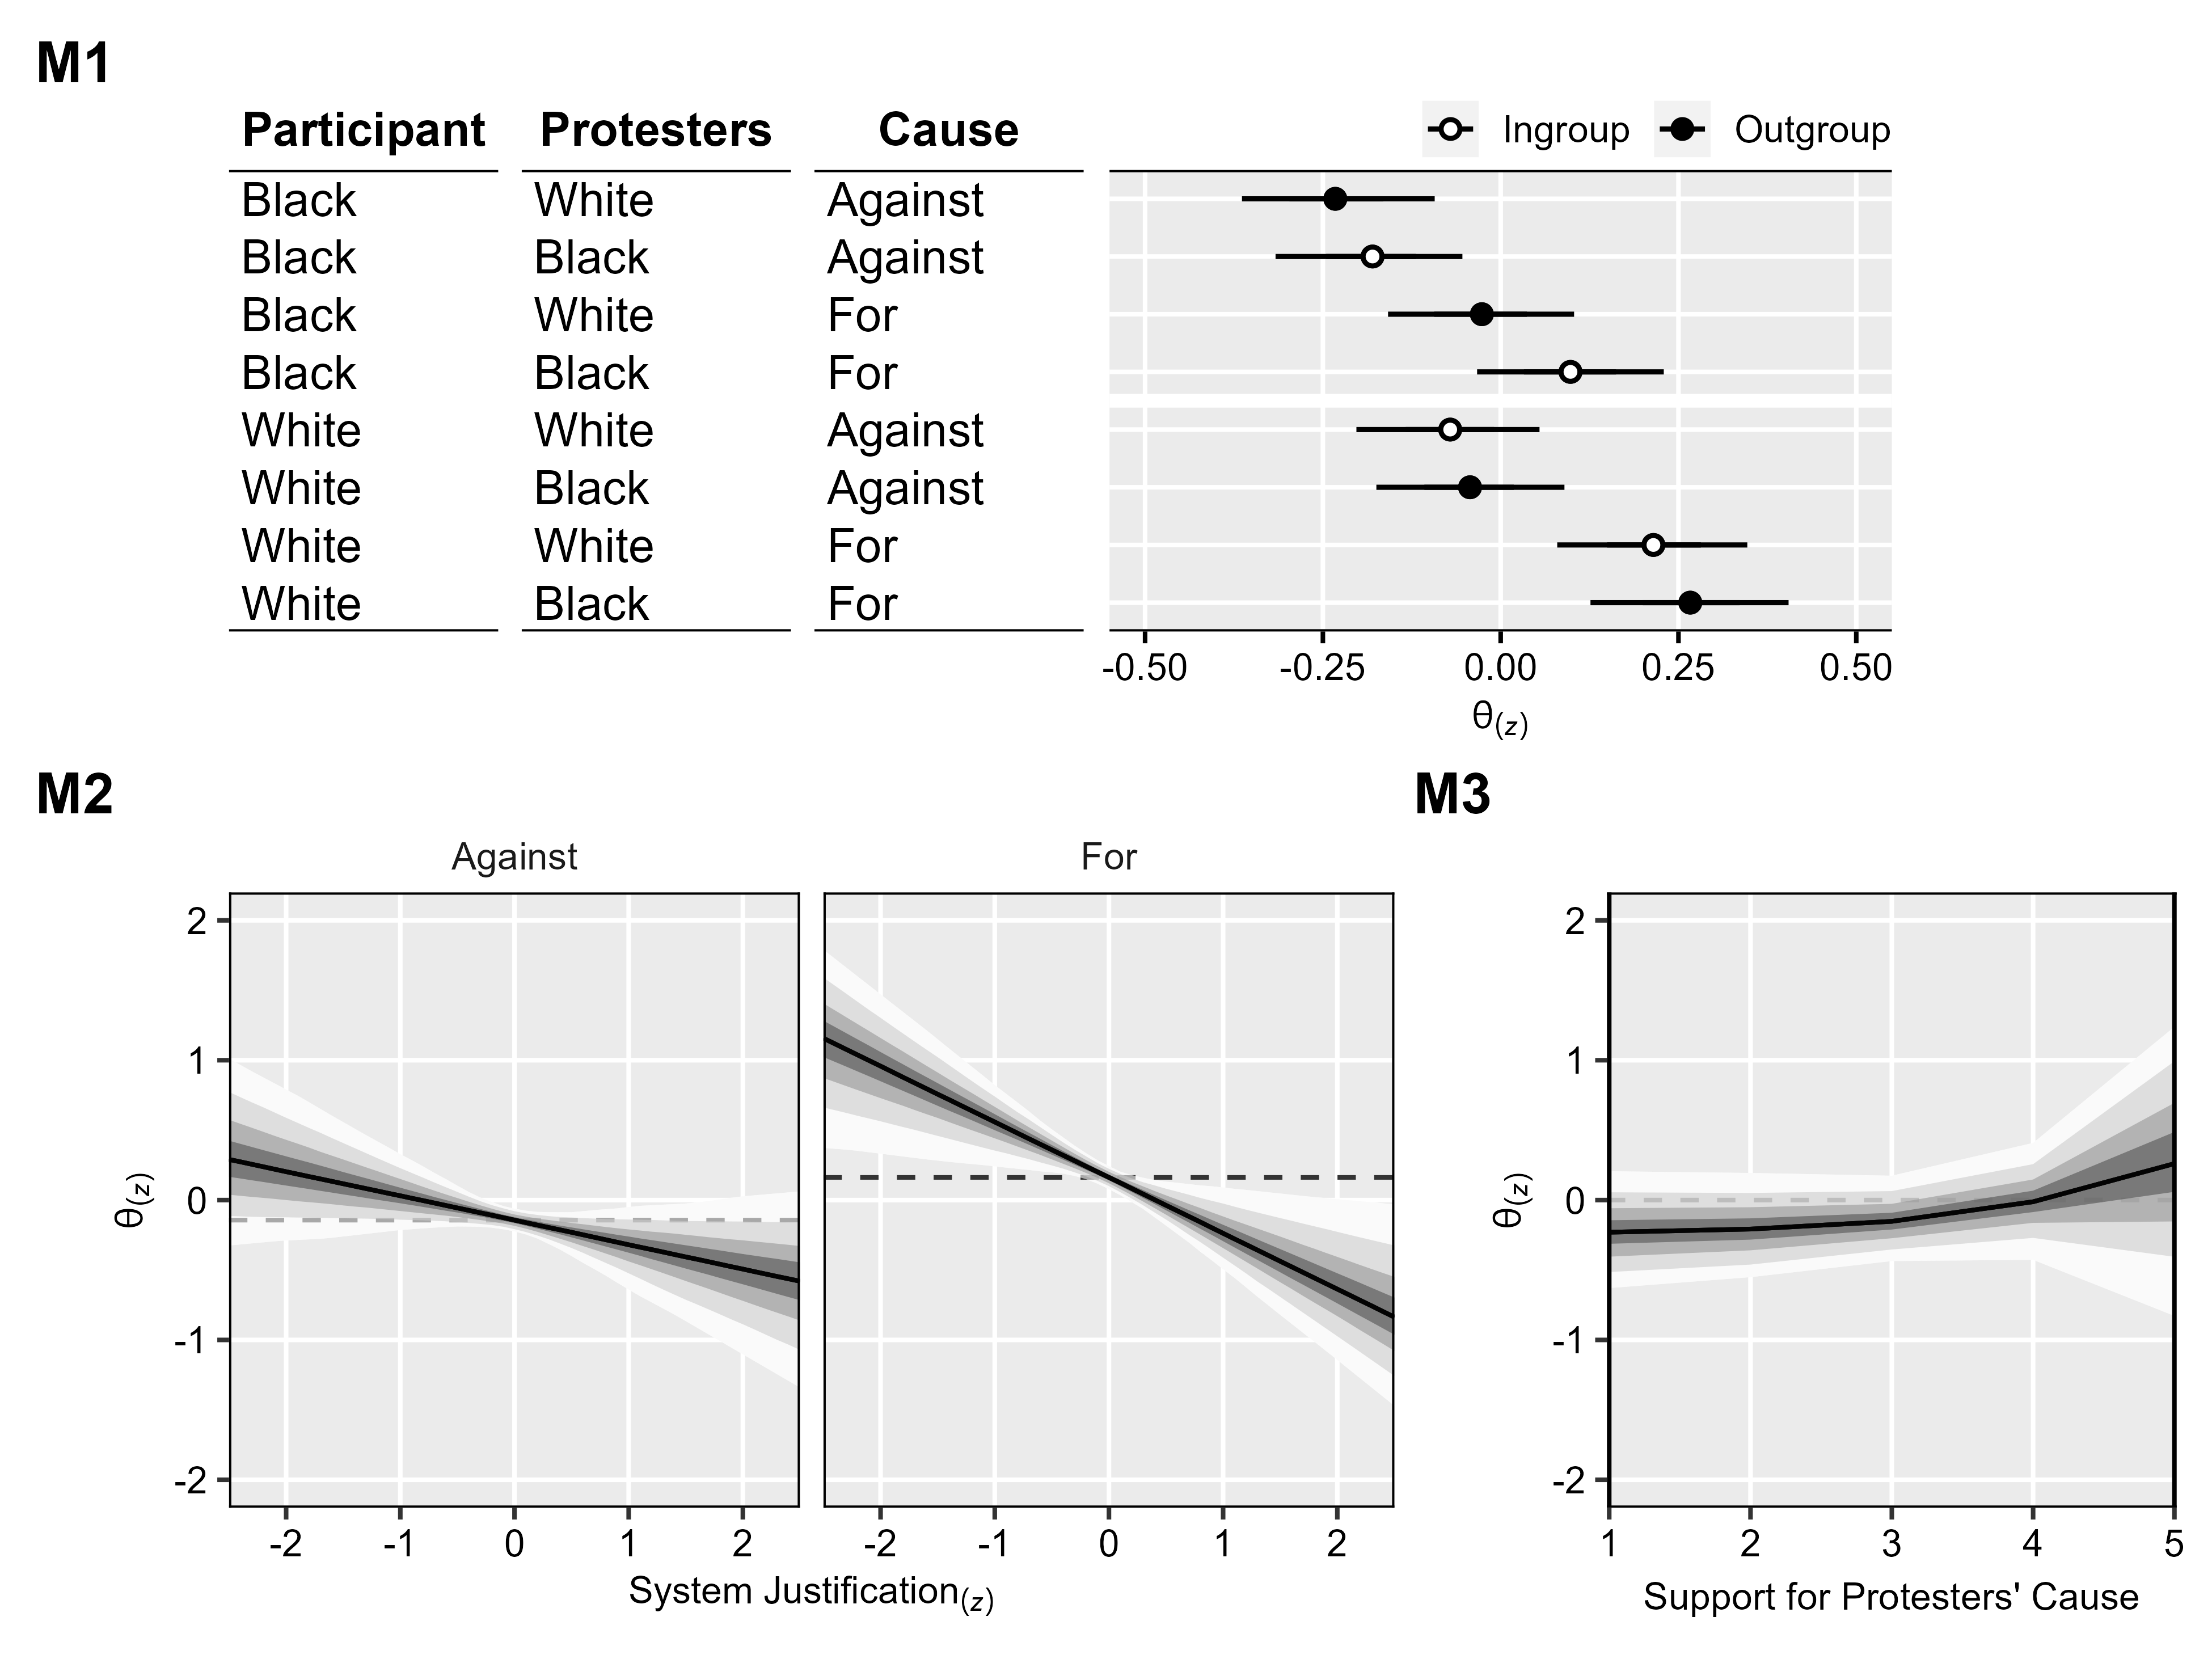

This figure's R source:
rm(list = ls())

# Notes -------------------------------------------------------------------


# Library -----------------------------------------------------------------

  # Install packages
  # install.packages("tidyverse")
  # install.packages("tidybayes")
  # install.packages("patchwork")
  # install.packages("cmdstanr", repos = c("https://mc-stan.org/r-packages/", getOption("repos")))
  # install.packages("posterior", repos = c("https://mc-stan.org/r-packages/", getOption("repos")))
  # install_cmdstan() 
  
  # Load packages
  library(tidyverse)
  library(patchwork)
  library(cmdstanr)
  library(posterior)
  library(tidybayes)
  
  # Functions
  inv_logit <- function(a) exp(a) / ( 1 + exp(a) )
  

# Prepare -----------------------------------------------------------------

  # Import data
  dl <- read_rds("Experiment 2/data/dl.rds")
  dw <- read_rds("Experiment 2/data/dw.rds")
  
  # Exclude participants
  # dl <- dl %>% filter(!exclude) %>% select(-exclude)
  # dw <- dw %>% filter(!exclude) %>% select(-exclude)
  
  # Calculate factor scores (system-justifying beliefs)
  source("Experiment 2/scripts/run_factor_analyses.R")
  
  # Code predictors
  dl <- dw %>%
    transmute(
      id,
      x_sjb = (sjb - mean(sjb))/sd(sjb),
      x_sup = case_when(
        protest == "for" ~ q5,
        protest == "against" ~ 6L - q5
      )
    ) %>% 
    left_join(dl, ., by = "id") %>% 
    mutate(
      ii = action,
      jj = as.integer(factor(id)),
      kk = case_when(
        observers == "Black" & protesters == "Black" & protest == "for"     ~ 1L, 
        observers == "Black" & protesters == "Black" & protest == "against" ~ 2L, 
        observers == "Black" & protesters == "White" & protest == "for"     ~ 3L, 
        observers == "Black" & protesters == "White" & protest == "against" ~ 4L, 
        observers == "White" & protesters == "Black" & protest == "for"     ~ 5L, 
        observers == "White" & protesters == "Black" & protest == "against" ~ 6L, 
        observers == "White" & protesters == "White" & protest == "for"     ~ 7L, 
        observers == "White" & protesters == "White" & protest == "against" ~ 8L
      ),
      y  = response
    ) %>% 
    mutate(
      order = case_when(
        observers == "Black" & protesters == "White" & protest == "against" ~ 1L, 
        observers == "Black" & protesters == "Black" & protest == "against" ~ 2L, 
        observers == "Black" & protesters == "White" & protest == "for"     ~ 3L, 
        observers == "Black" & protesters == "Black" & protest == "for"     ~ 4L, 
        observers == "White" & protesters == "White" & protest == "against" ~ 5L, 
        observers == "White" & protesters == "Black" & protest == "against" ~ 6L, 
        observers == "White" & protesters == "White" & protest == "for"     ~ 7L, 
        observers == "White" & protesters == "Black" & protest == "for"     ~ 8L, 
      )
    ) %>% 
    mutate(
      protest = recode_factor(protest, "for" = "For", "against" = "Against"),
    ) %>% 
    rename(Participant = observers, Protesters = protesters, Cause = protest)
  
  
# Predict -----------------------------------------------------------------

  # Import results
  m1_fit <- read_rds("Experiment 2/results/m1_fit_without_exclusions.rds")
  
  # Extract draws
  m1_ps <- m1_fit$draws() %>% as_draws_df()
  
  # Extract posterior draws
  m1_post_ii <- m1_ps %>% spread_draws(alpha[ii], beta[ii]) %>% ungroup()
  m1_post_jj <- m1_ps %>% spread_draws(theta[jj]) %>% ungroup()
  m1_post_kk <- m1_ps %>% spread_draws(delta[kk]) %>% ungroup()
  
  # Calculate effect sizes
  m1_post <- dl %>% 
    distinct(jj, kk) %>% 
    left_join(m1_post_kk, by = c("kk")) %>% 
    left_join(m1_post_jj, by = c("jj", ".draw", ".chain", ".iteration")) %>% 
    group_by(.draw) %>% 
    mutate(
      z = (delta - mean(theta + delta))/sd(theta + delta)
    ) %>% 
    ungroup() %>% 
    select(-jj, -theta) %>% 
    distinct() %>% 
    crossing(ii = 1:25) %>% 
    left_join(m1_post_ii, by = c(".draw", ".chain", ".iteration", "ii")) %>% 
    mutate(
      p = inv_logit(alpha * (0 + beta + delta))
    ) %>% 
    group_by(.draw, .chain, .iteration, kk) %>%
    summarize(
      z = unique(z),
      n = sum(p),
      p = mean(p)
    ) %>% 
    ungroup() %>% 
    right_join(
      dl %>% distinct(order, kk, Participant, Protesters, Cause), 
      by = "kk"
    )
    

# Figure 4a ---------------------------------------------------------------

  # Make table
  f_4a_t <- dl %>% 
    distinct(order, Participant, Protesters, Cause) %>% 
    pivot_longer(
      c(Participant, Protesters, Cause),
      names_to = "column",
      values_to = "text"
    ) %>% 
    mutate(
      column = factor(column, levels = c("Participant", "Protesters", "Cause"))
    ) %>% 
    ggplot(., aes(x = 0, y = order)) +
    geom_text(
      aes(label = text),
      size = 10/.pt,
      hjust = 0
    ) +
    geom_hline(yintercept = c(0.5, 8.5), size = 0.455) +
    scale_y_reverse(expand = c(0, 0)) +
    xlim(0, 1) +
    facet_grid(. ~ column) +
    theme_grey(base_size = 10) +
    theme(
      legend.position = "none",
      strip.background = element_blank(),
      strip.text.x = element_text(size = 10, colour = "black", face = "bold"),
      strip.text.y = element_blank(),
      axis.text.x = element_text(colour = NA),
      axis.ticks.x = element_line(colour = NA),
      axis.title.x = element_text(colour = NA),
      axis.text.y = element_blank(),
      axis.ticks.y = element_blank(),
      axis.title.y = element_blank(),
      panel.background = element_blank(),
      plot.margin = margin(2, 1, 2, 0),
      plot.tag = element_text(face = "bold")
    ) +
    labs(
      tag = "M1"
    )

  # Make plot
  f_4a_p <- m1_post %>% 
    mutate(ingroup = if_else(Participant == Protesters, "Ingroup", "Outgroup")) %>% 
    ggplot(., aes(x = z, y = fct_rev(factor(order)))) + 
    stat_pointinterval(
      aes(shape = ingroup),
      fill = "white",
      size = 0.455,
      point_size = 3*0.455
    ) +
    geom_hline(yintercept = c(0.5, 8.5), size = 0.455) +
    geom_hline(yintercept = c(4.5), size = 3*0.455, colour = "white") +
    scale_x_continuous(minor_breaks = NULL) +
    scale_y_discrete(expand = c(0, 0)) +
    scale_shape_manual(values = c("Ingroup" = 21, "Outgroup" = 19)) +
    coord_cartesian(xlim = c(-0.5, 0.5), ylim = c(0.5, 8.5)) +
    theme_grey(base_size = 10) +
    theme(
      axis.text.x = element_text(colour = "black"),
      axis.ticks.x = element_line(colour = "black"),
      axis.title.x = element_text(size = rel(0.8)),
      axis.text.y = element_blank(),
      axis.ticks.y = element_blank(),
      axis.title.y = element_blank(),
      # legend.position = c(0.975, 0.050),
      # legend.justification = c(1, 0),
      # legend.title = element_blank(),
      # legend.spacing = unit(0, "pt"),
      # legend.margin = margin(1, 5, 5, 5),
      # legend.key.size = unit(12, "pt"),
      legend.position = c(1, 1.150),
      legend.justification = c(1, 1),
      legend.direction = "horizontal",
      legend.title = element_blank(),
      legend.spacing = unit(0, "pt"),
      legend.margin = margin(0, 0, 0, 0),
      legend.key.size = unit(12, "pt"),
      plot.margin = margin(2, 0, 2, 2)
    ) +
    labs(
      x = expression(theta[(italic(z))])
    )
    

# Predict -----------------------------------------------------------------

  # Import results
  m2_fit <- read_rds("Experiment 2/results/m2_fit_without_exclusions.rds")
  
  # Extract draws
  m2_ps <- m2_fit$draws() %>% as_draws_df()
  
  # Extract posterior draws
  m2_post_ii <- m2_ps %>% spread_draws(alpha[ii], beta[ii]) %>% ungroup()
  m2_post_jj <- m2_ps %>% spread_draws(theta[jj]) %>% ungroup()
  m2_post_kk <- m2_ps %>% spread_draws(delta[kk], b_sjb_kk[kk]) %>% ungroup()

  # Make posterior predictions
  m2_post <- dl %>% 
    left_join(
      tibble(
        kk = 1:8,
        x_for = c(1L, 0L, 1L, 0L, 1L, 0L, 1L, 0L)
      ),
      by = "kk"
    ) %>% 
    distinct(kk, x_for) %>% 
    left_join(
      m2_post_kk,
      by = "kk"
    ) %>% 
    group_by(.chain, .iteration, .draw, x_for) %>% 
    summarize(delta = mean(delta)) %>% 
    ungroup() %>% 
    left_join(
      m2_ps %>% spread_draws(b_sjb_for, b_sjb_against),
      by = c(".chain", ".iteration", ".draw")
    ) %>% 
    crossing(
      x_sjb = seq(-2.5, 2.5, 0.1)
    ) %>% 
    transmute(
      .chain, .iteration, .draw, x_for, x_sjb, 
      eta = delta + b_sjb_for * x_for * x_sjb + b_sjb_against * (1 - x_for) * x_sjb
    )
  
  # Calculate effect sizes
  m2_post <- dl %>% 
    distinct(jj, kk, x_sjb) %>% 
    crossing(.draw = 1:4000) %>% 
    left_join(m2_post_kk, by = c(".draw", "kk")) %>% 
    left_join(m2_post_jj, by = c("jj", ".draw", ".chain", ".iteration")) %>% 
    group_by(.draw) %>% 
    summarize(
      mean = mean(theta + delta + x_sjb * b_sjb_kk),
      sd = sd(theta + delta + x_sjb * b_sjb_kk)
    ) %>% 
    left_join(m2_post, ., by = ".draw") %>% 
    mutate(z = (eta - mean)/sd) %>% 
    select(.chain, .iteration, .draw, x_for, x_sjb, z) %>% 
    mutate(
      x_for = recode_factor(
        x_for,
        "0" = "Against",
        "1" = "For"
      )
    )
  

# Figure 4b ---------------------------------------------------------------

  # Make Figure 4b
  f_4b <- ggplot(m2_post, aes(x = x_sjb, y = z)) +
    stat_lineribbon(
      .width = c(.99),
      size = 0.455,
      alpha = 1.0,
      fill = "white"
    ) +
    geom_hline(
      data = m2_post %>% filter(x_sjb == 0) %>% group_by(x_for, x_sjb) %>% summarize(z = median(z)),
      aes(yintercept = z),
      colour = "grey20",
      linetype = "dashed",
      size = 0.455
    ) +
    stat_lineribbon(
      .width = c(.99, .95, .8, .5),
      size = 0.455,
      alpha = 0.6
    ) +
    geom_vline(xintercept = c(-2.5, 2.5), size = 0.455) +
    geom_hline(yintercept = c(-2 - 4 * 0.05, 2 + 4 * 0.05), size = 0.455) +
    scale_x_continuous(minor_breaks = NULL, expand = c(0, 0)) +
    scale_y_continuous(minor_breaks = NULL) + 
    scale_fill_brewer(type = "seq", palette = "Greys", direction = -1) +
    coord_cartesian(ylim = c(-2, 2)) +
    facet_grid(. ~ x_for) +
    labs(
      tag = "M2",
      x = expression(System~Justification[(italic(z))]),
      y = expression(theta[(italic(z))])
    ) +
    theme_grey(base_size = 10) +
    theme(
      legend.position = "none",
      strip.background = element_blank(),
      axis.text = element_text(colour = "black"),
      axis.title = element_text(size = rel(0.8)),
      plot.margin = margin(2, 2, 2, 2),
      plot.tag = element_text(face = "bold")
    )  
  
  
# Predict -----------------------------------------------------------------
  
  # Import results
  m3_fit <- read_rds("Experiment 2/results/m3_fit_without_exclusions.rds")
  
  # Extract draws
  m3_ps <- m3_fit$draws() %>% as_draws_df()
  
  # Extract posterior draws
  m3_post_ii <- m3_ps %>% spread_draws(alpha[ii], beta[ii]) %>% ungroup()
  m3_post_jj <- m3_ps %>% spread_draws(theta[jj]) %>% ungroup()
  m3_post_kk <- m3_ps %>% spread_draws(delta[kk], b_sup_kk[kk]) %>% ungroup()
  m3_post_x  <- m3_ps %>% 
    select(.chain, .iteration, .draw, starts_with("z_sup")) %>% 
    crossing(x_sup = 1:5) %>% 
    mutate(
      mo_sup = case_when(
        x_sup == 1L ~ 0,
        x_sup == 2L ~ 1 * (`z_sup[1]`),
        x_sup == 3L ~ 2 * (`z_sup[1]` + `z_sup[2]`),
        x_sup == 4L ~ 3 * (`z_sup[1]` + `z_sup[2]` + `z_sup[3]`),
        x_sup == 5L ~ 4 * (`z_sup[1]` + `z_sup[2]` + `z_sup[3]` + `z_sup[4]`),
        TRUE ~ NA_real_
      )
    ) %>% 
    select(-starts_with("z_sup"))
  
  # Make posterior predictions
  m3_post <- dl %>% 
    distinct(jj, kk, x_sup) %>% 
    crossing(.draw = 1:4000) %>% 
    left_join(m3_post_kk, by = c(".draw", "kk")) %>% 
    left_join(m3_post_jj, by = c("jj", ".draw", ".chain", ".iteration")) %>% 
    left_join(m3_post_x, by = c(".chain", ".iteration", ".draw", "x_sup")) %>% 
    group_by(.draw) %>% 
    summarize(
      mean = mean(theta + delta + b_sup_kk * mo_sup),
      sd = sd(theta + delta + b_sup_kk * mo_sup)
    ) %>% 
    crossing(x_sup = 1:5) %>% 
    left_join(m3_ps %>% spread_draws(b_sup), by = c(".draw")) %>% 
    left_join(m3_post_x, by = c(".chain", ".iteration", ".draw", "x_sup")) %>% 
    mutate(z = (b_sup * mo_sup - mean)/sd) %>% 
    select(.chain, .iteration, .draw, x_sup, z)


# Figure 4c ---------------------------------------------------------------

  # Make Figure 4b
  f_4c <- ggplot(m3_post, aes(x = x_sup, y = z)) +
    stat_lineribbon(
      .width = c(.99),
      size = 0.455,
      alpha = 1.0,
      fill = "white"
    ) +
    geom_hline(
      yintercept = 0,
      colour = "grey20",
      linetype = "dashed",
      size = 0.455
    ) +
    stat_lineribbon(
      .width = c(.99, .95, .8, .5),
      size = 0.455,
      alpha = 0.6
    ) +
    geom_vline(xintercept = c(1, 5), size = 0.455) +
    geom_hline(yintercept = c(-2 - 4 * 0.05, 2 + 4 * 0.05), size = 0.455) +
    scale_x_continuous(minor_breaks = NULL, expand = c(0, 0)) +
    scale_y_continuous(minor_breaks = NULL) + 
    scale_fill_brewer(type = "seq", palette = "Greys", direction = -1) +
    coord_cartesian(xlim = c(c(0.984, 5.016)), ylim = c(-2, 2)) +
    labs(
      tag = "M3",
      x = "Support for Protesters' Cause",
      y = expression(theta[(italic(z))])
    ) +
    theme_grey(base_size = 10) +
    theme(
      legend.position = "none",
      strip.background = element_blank(),
      axis.text = element_text(colour = "black"),
      axis.title = element_text(size = rel(0.8)),
      plot.margin = margin(2, 2, 2, 2),
      plot.tag = element_text(face = "bold")
    ); f_4c
  
  
# Combine -----------------------------------------------------------------

  # Assemble subfigures
  f_4a_t + f_4a_p + f_4b + f_4c + plot_layout(
    heights = c(3, 4),
    design = "
    AAABB#
    CCCCDD
    "
  )


# Export ------------------------------------------------------------------
  
  # Export as .png
  ggsave(
    "Experiment 2/figures/figure-s3.png",
    width = 6.5, height = 6.5/4*3, units = "in", dpi = 600
  )
  
  # Export as .pdf
  ggsave(
    "Experiment 2/figures/figure-s3.pdf",
    width = 6.5, height = 6.5/4*3, units = "in"
  )  
  